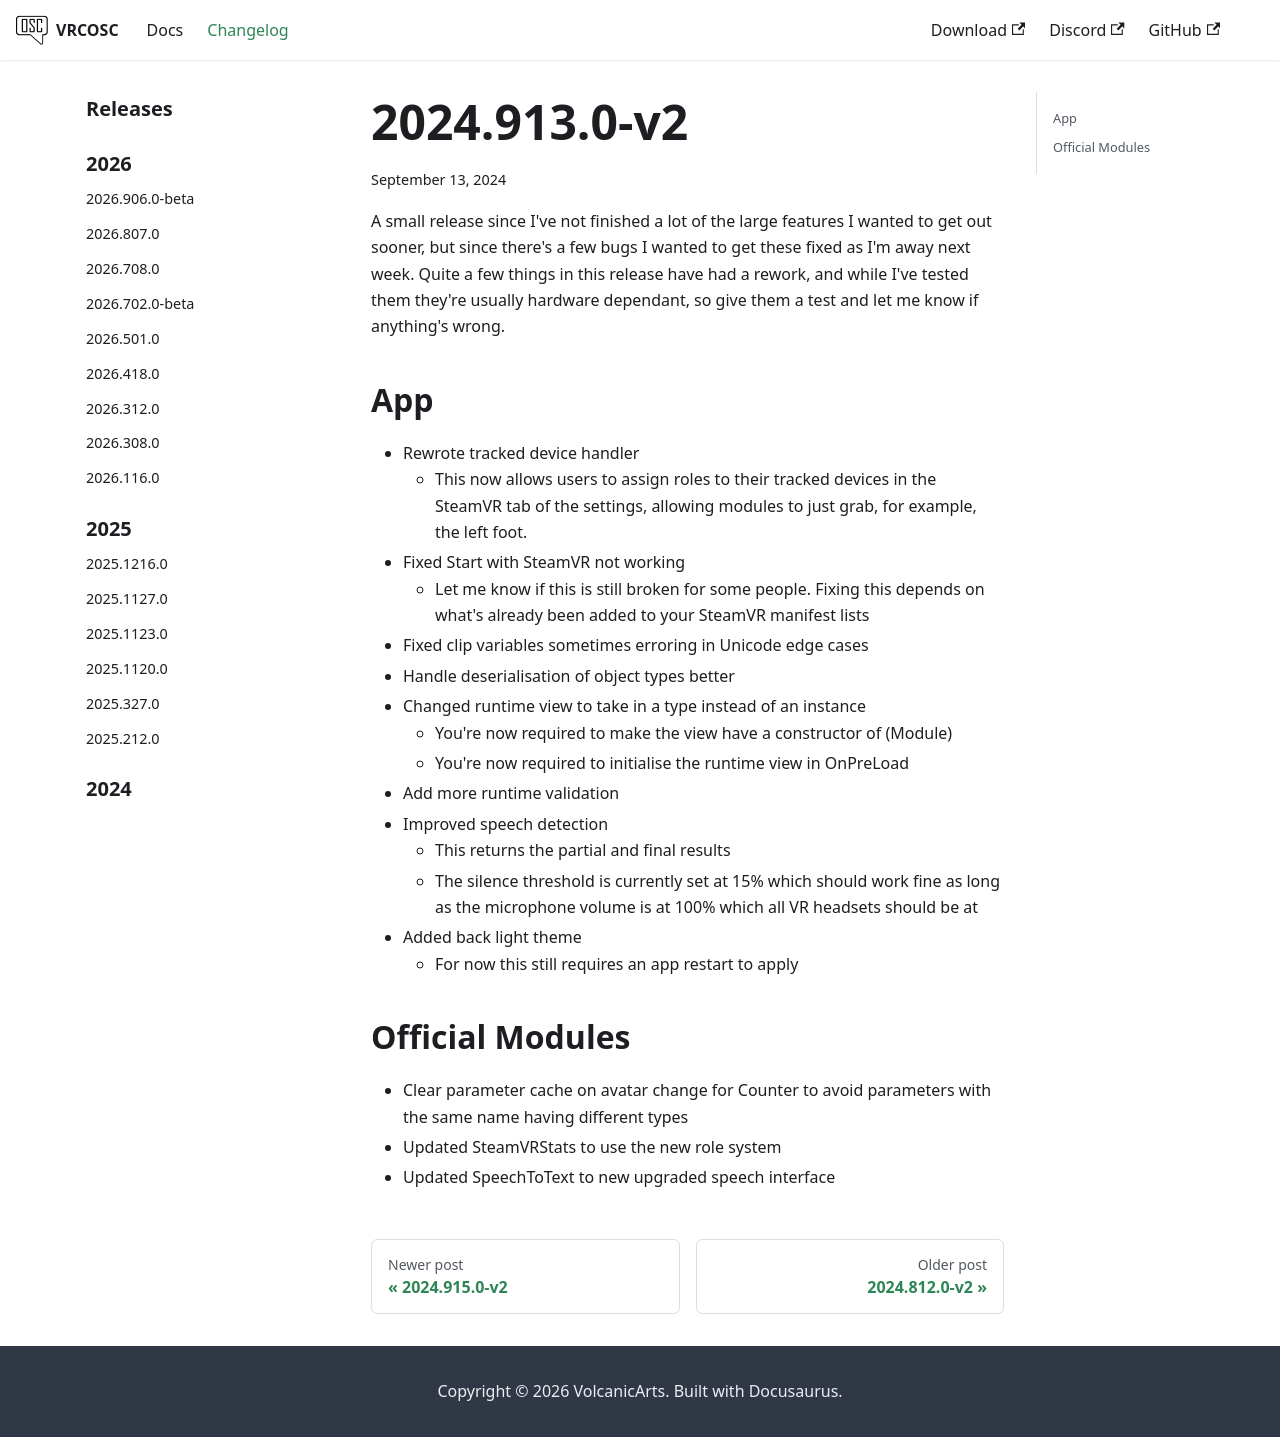

repository: VolcanicArts/vrcosc.com · page: changelog/2024.913.0-v2.html · generator: docusaurus

---
title: 2024.913.0-v2
slug: 2024.913.0-v2
date: 2024-09-13
---

A small release since I've not finished a lot of the large features I wanted to get out sooner, but since there's a few bugs I wanted to get these fixed as I'm away next week.
Quite a few things in this release have had a rework, and while I've tested them they're usually hardware dependant, so give them a test and let me know if anything's wrong.

## App
- Rewrote tracked device handler
  - This now allows users to assign roles to their tracked devices in the SteamVR tab of the settings, allowing modules to just grab, for example, the left foot.
- Fixed Start with SteamVR not working
  - Let me know if this is still broken for some people. Fixing this depends on what's already been added to your SteamVR manifest lists
- Fixed clip variables sometimes erroring in Unicode edge cases
- Handle deserialisation of object types better
- Changed runtime view to take in a type instead of an instance
  - You're now required to make the view have a constructor of (Module)
  - You're now required to initialise the runtime view in OnPreLoad
- Add more runtime validation
- Improved speech detection
  - This returns the partial and final results
  - The silence threshold is currently set at 15% which should work fine as long as the microphone volume is at 100% which all VR headsets should be at
- Added back light theme
  - For now this still requires an app restart to apply

## Official Modules
- Clear parameter cache on avatar change for Counter to avoid parameters with the same name having different types
- Updated SteamVRStats to use the new role system
- Updated SpeechToText to new upgraded speech interface
